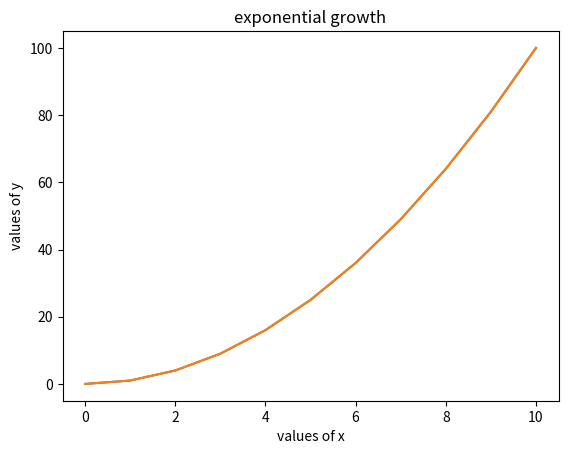

Source code (Python):
# -*- coding: utf-8 -*-
"""
 MatPlotLib - first plot
"""

import pandas as pd
import matplotlib.pyplot as plt

# plot from lists
x_values = [0, 1, 2, 3, 4, 5, 6, 7, 8, 9, 10]
x_sqared = [x ** 2 for x in x_values]

plt.plot(x_values, x_sqared)
plt.title("exponential growth")
plt.xlabel("values of x")
plt.ylabel("values of y")
plt.show()

# plots from pandas dataframes

my_df = pd.DataFrame(
    {"X": x_values,
     "Y": x_sqared})

plt.plot(my_df["X"], my_df["Y"])
plt.title("exponential growth")
plt.xlabel("values of x")
plt.ylabel("values of y")
plt.show()
